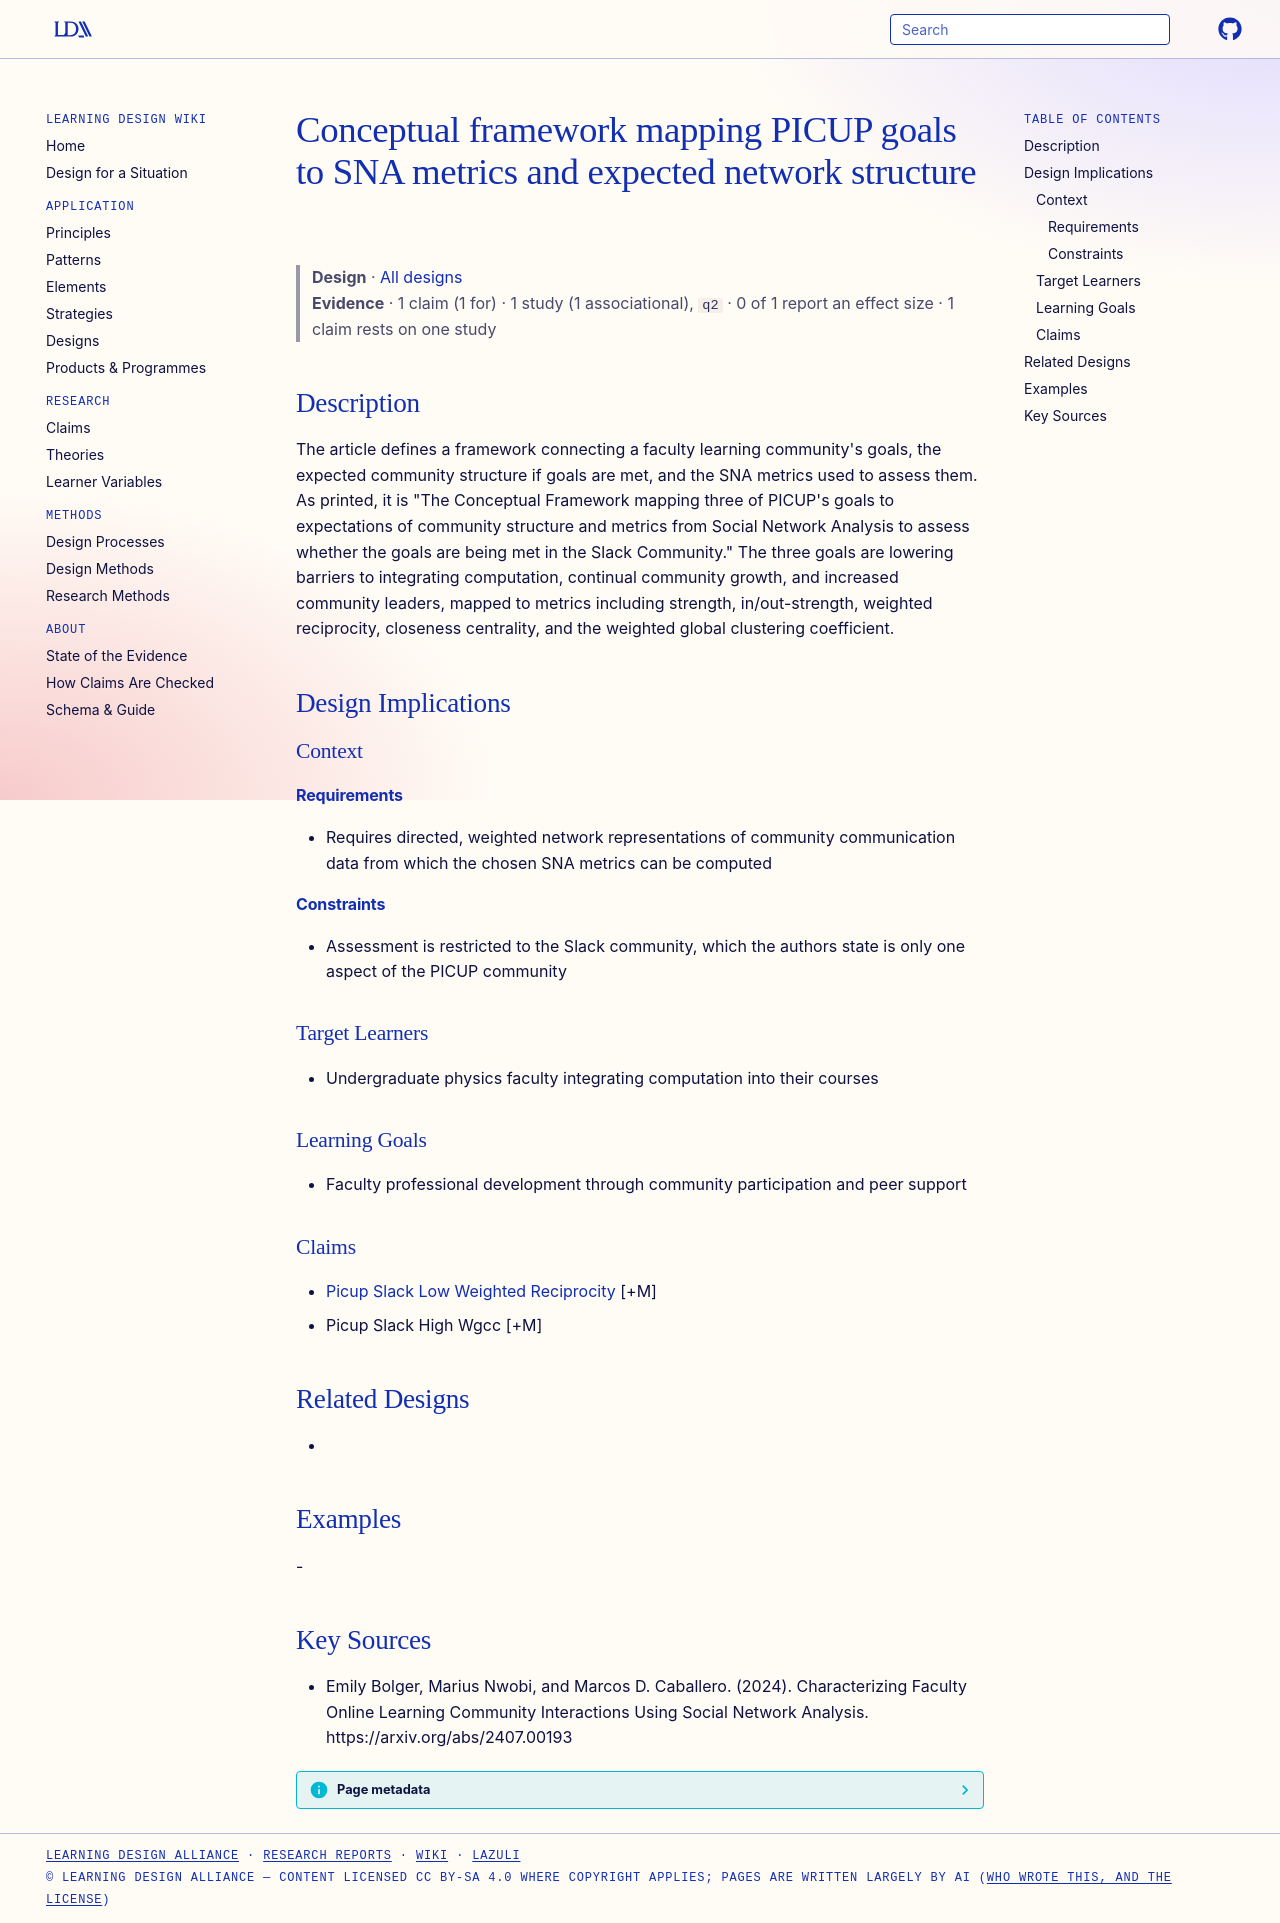

repository: Learning-Design-Alliance/learning-wiki · page: designs/picup-goal-sna-conceptual-framework/index.html · generator: mkdocs

---
type: design
id: picup-goal-sna-conceptual-framework
title: Conceptual framework mapping PICUP goals to SNA metrics and expected network structure
description: "The article defines a framework connecting a faculty learning community's goals, the expected community structure if goals are met, and the SNA metrics used to assess them."
status: review
generated:
  by: "process:settle-candidates"
  at: 2026-11-20
sources:
  - id: emily-bolger-2024
    resource: "https://arxiv.org/abs/2407.00193"
    title: "Emily Bolger, Marius Nwobi, and Marcos D. Caballero. (2024). Characterizing Faculty Online Learning Community Interactions Using Social Network Analysis. https://arxiv.org/abs/2407.00193"
    author: Emily Bolger, Marius Nwobi, and Marcos D. Caballero
---

# Conceptual framework mapping PICUP goals to SNA metrics and expected network structure

> **Design** · [All designs](index.md)
> **Evidence** · 1 claim (1 for) · 1 study (1 associational), `q2` · 0 of 1 report an effect size · 1 claim rests on one study

## Description
The article defines a framework connecting a faculty learning community's goals, the expected community structure if goals are met, and the SNA metrics used to assess them. As printed, it is "The Conceptual Framework mapping three of PICUP's goals to expectations of community structure and metrics from Social Network Analysis to assess whether the goals are being met in the Slack Community." The three goals are lowering barriers to integrating computation, continual community growth, and increased community leaders, mapped to metrics including strength, in/out-strength, weighted reciprocity, closeness centrality, and the weighted global clustering coefficient.

## Design Implications

### Context
#### Requirements
- Requires directed, weighted network representations of community communication data from which the chosen SNA metrics can be computed
#### Constraints
- Assessment is restricted to the Slack community, which the authors state is only one aspect of the PICUP community

### Target Learners
- Undergraduate physics faculty integrating computation into their courses

### Learning Goals
- Faculty professional development through community participation and peer support

### Claims
- [Picup Slack Low Weighted Reciprocity](../claims/picup-slack-low-weighted-reciprocity.md) [+M]
- Picup Slack High Wgcc [+M]

## Related Designs
- 

## Examples
-

## Key Sources
- Emily Bolger, Marius Nwobi, and Marcos D. Caballero. (2024). Characterizing Faculty Online Learning Community Interactions Using Social Network Analysis. https://arxiv.org/abs/2407.00193
